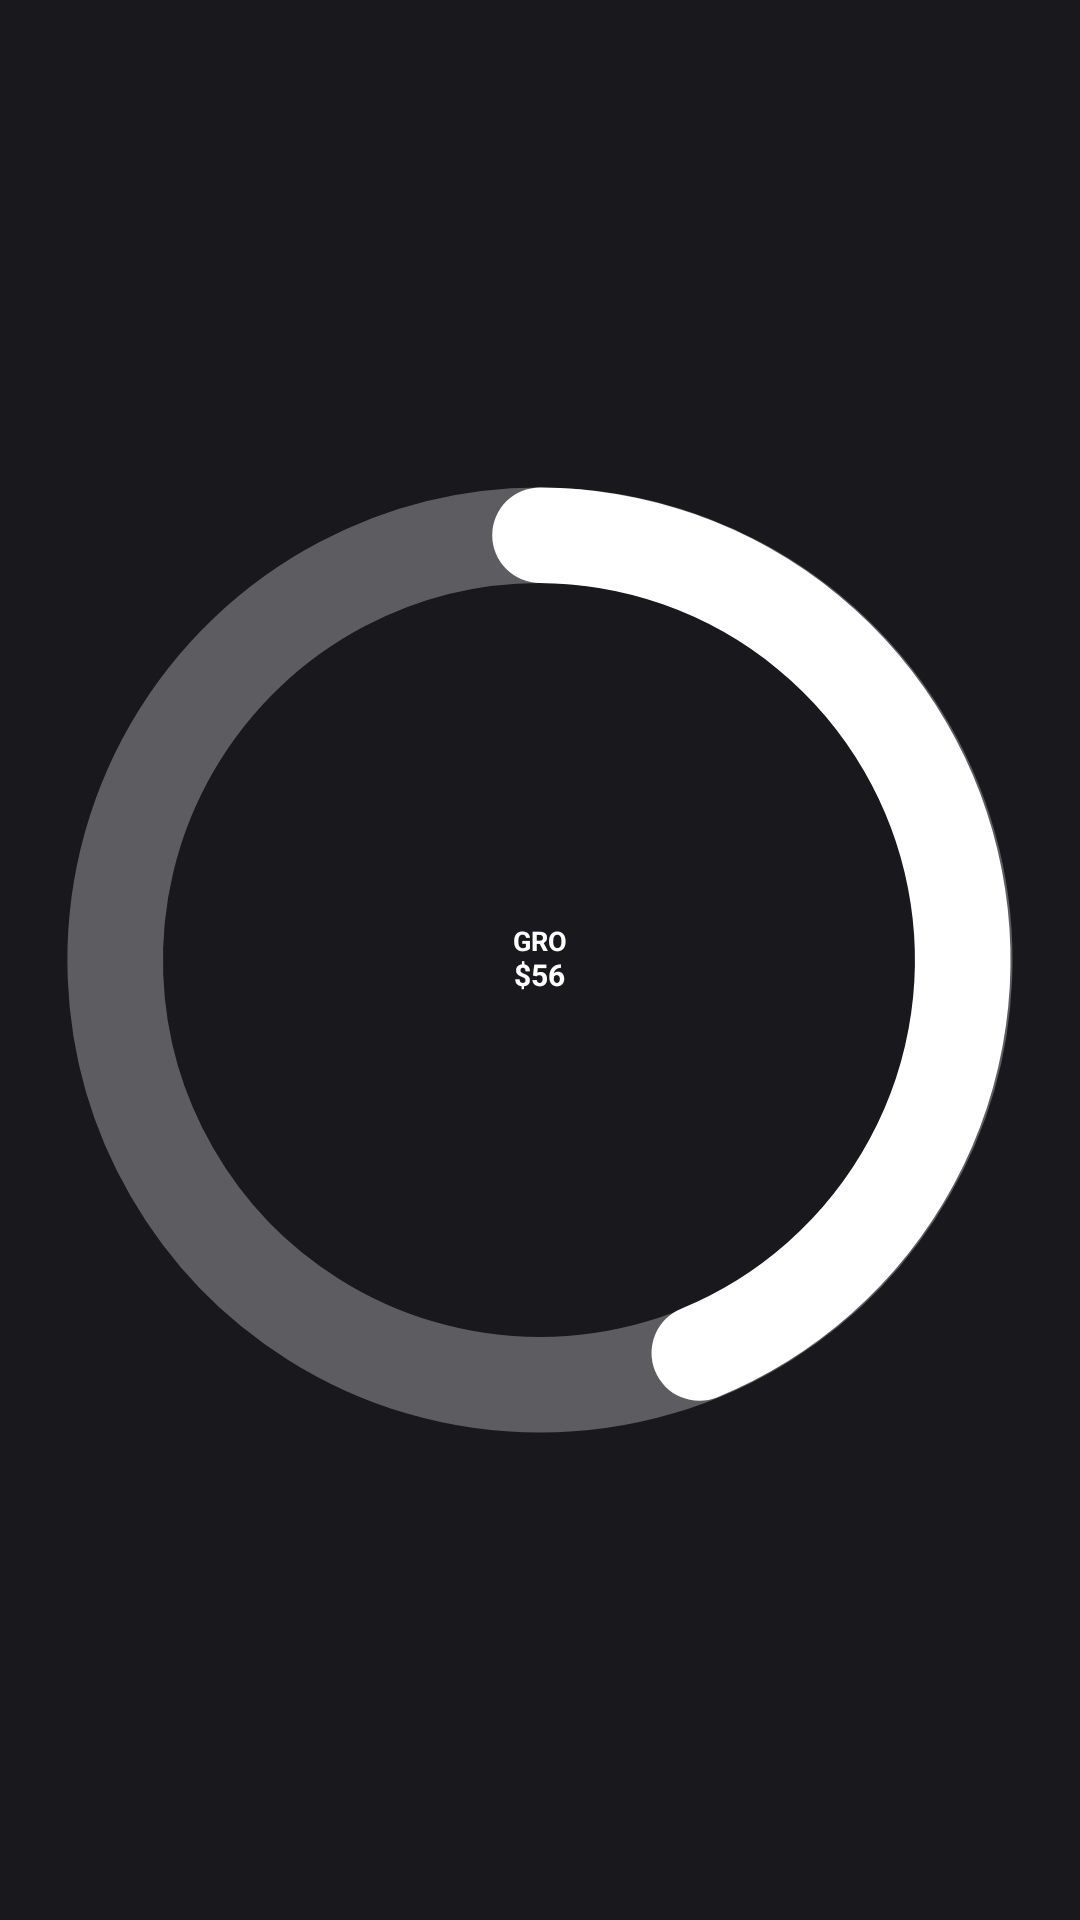

Layout XML and referenced resources for this Android screen:
<!-- AndroidManifest.xml: application theme Theme.UpLockWidget -->
<!-- res/layout/widget_category_tiny_mono.xml -->
<?xml version="1.0" encoding="utf-8"?>
<FrameLayout xmlns:android="http://schemas.android.com/apk/res/android"
    android:id="@android:id/background"
    android:layout_width="match_parent"
    android:layout_height="match_parent"
    android:background="@drawable/bg_lock_widget_circle"
    android:padding="3dp">

    <ImageView
        android:id="@+id/widget_category_ring"
        android:layout_width="match_parent"
        android:layout_height="match_parent"
        android:contentDescription="@string/app_name"
        android:scaleType="fitCenter"
        android:src="@drawable/ic_category_ring_preview" />

    <LinearLayout
        android:layout_width="match_parent"
        android:layout_height="match_parent"
        android:gravity="center"
        android:orientation="vertical"
        android:padding="6dp">

        <TextView
            android:id="@+id/widget_category_code"
            android:layout_width="wrap_content"
            android:layout_height="wrap_content"
            android:gravity="center"
            android:includeFontPadding="false"
            android:maxLines="1"
            android:text="GRO"
            android:textColor="#FFFFFFFF"
            android:textSize="9sp"
            android:textStyle="bold" />

        <TextView
            android:id="@+id/widget_category_amount"
            android:layout_width="wrap_content"
            android:layout_height="wrap_content"
            android:gravity="center"
            android:includeFontPadding="false"
            android:maxLines="1"
            android:text="$56"
            android:textColor="#FFFFFFFF"
            android:textSize="10sp"
            android:textStyle="bold" />
    </LinearLayout>

</FrameLayout>
<!-- resources referenced by this layout -->
<resources>
  <!-- drawable ic_category_ring_preview (drawable) -->
  <?xml version="1.0" encoding="utf-8"?>
  <vector xmlns:android="http://schemas.android.com/apk/res/android"
      android:width="56dp"
      android:height="56dp"
      android:viewportWidth="100"
      android:viewportHeight="100">
      
      <path
          android:fillColor="#00000000"
          android:pathData="M50,10 A40,40 0 1,1 49.99,10"
          android:strokeWidth="9"
          android:strokeColor="#4DFFFFFF" />
      
      <path
          android:fillColor="#00000000"
          android:pathData="M50,10 A40,40 0 0,1 65,87"
          android:strokeWidth="9"
          android:strokeColor="#FFFFFFFF"
          android:strokeLineCap="round" />
  </vector>
  <string name="app_name">Widgets for Up</string>
  <style name="Theme.UpLockWidget" parent="Theme.MaterialComponents.DayNight.NoActionBar">
          <item name="colorPrimary">@color/up_coral</item>
          <item name="colorPrimaryVariant">@color/up_coral</item>
          <item name="colorOnPrimary">#18181D</item>
          <item name="colorSecondary">@color/up_yellow</item>
          <item name="android:statusBarColor">@color/up_bg_dark</item>
          <item name="android:navigationBarColor">@color/up_bg_dark</item>
          <item name="android:windowBackground">@color/up_bg_dark</item>
      </style>
  <color name="up_coral">#FF7A64</color>
  <color name="up_yellow">#FFE066</color>
  <color name="up_bg_dark">#18181D</color>
</resources>
